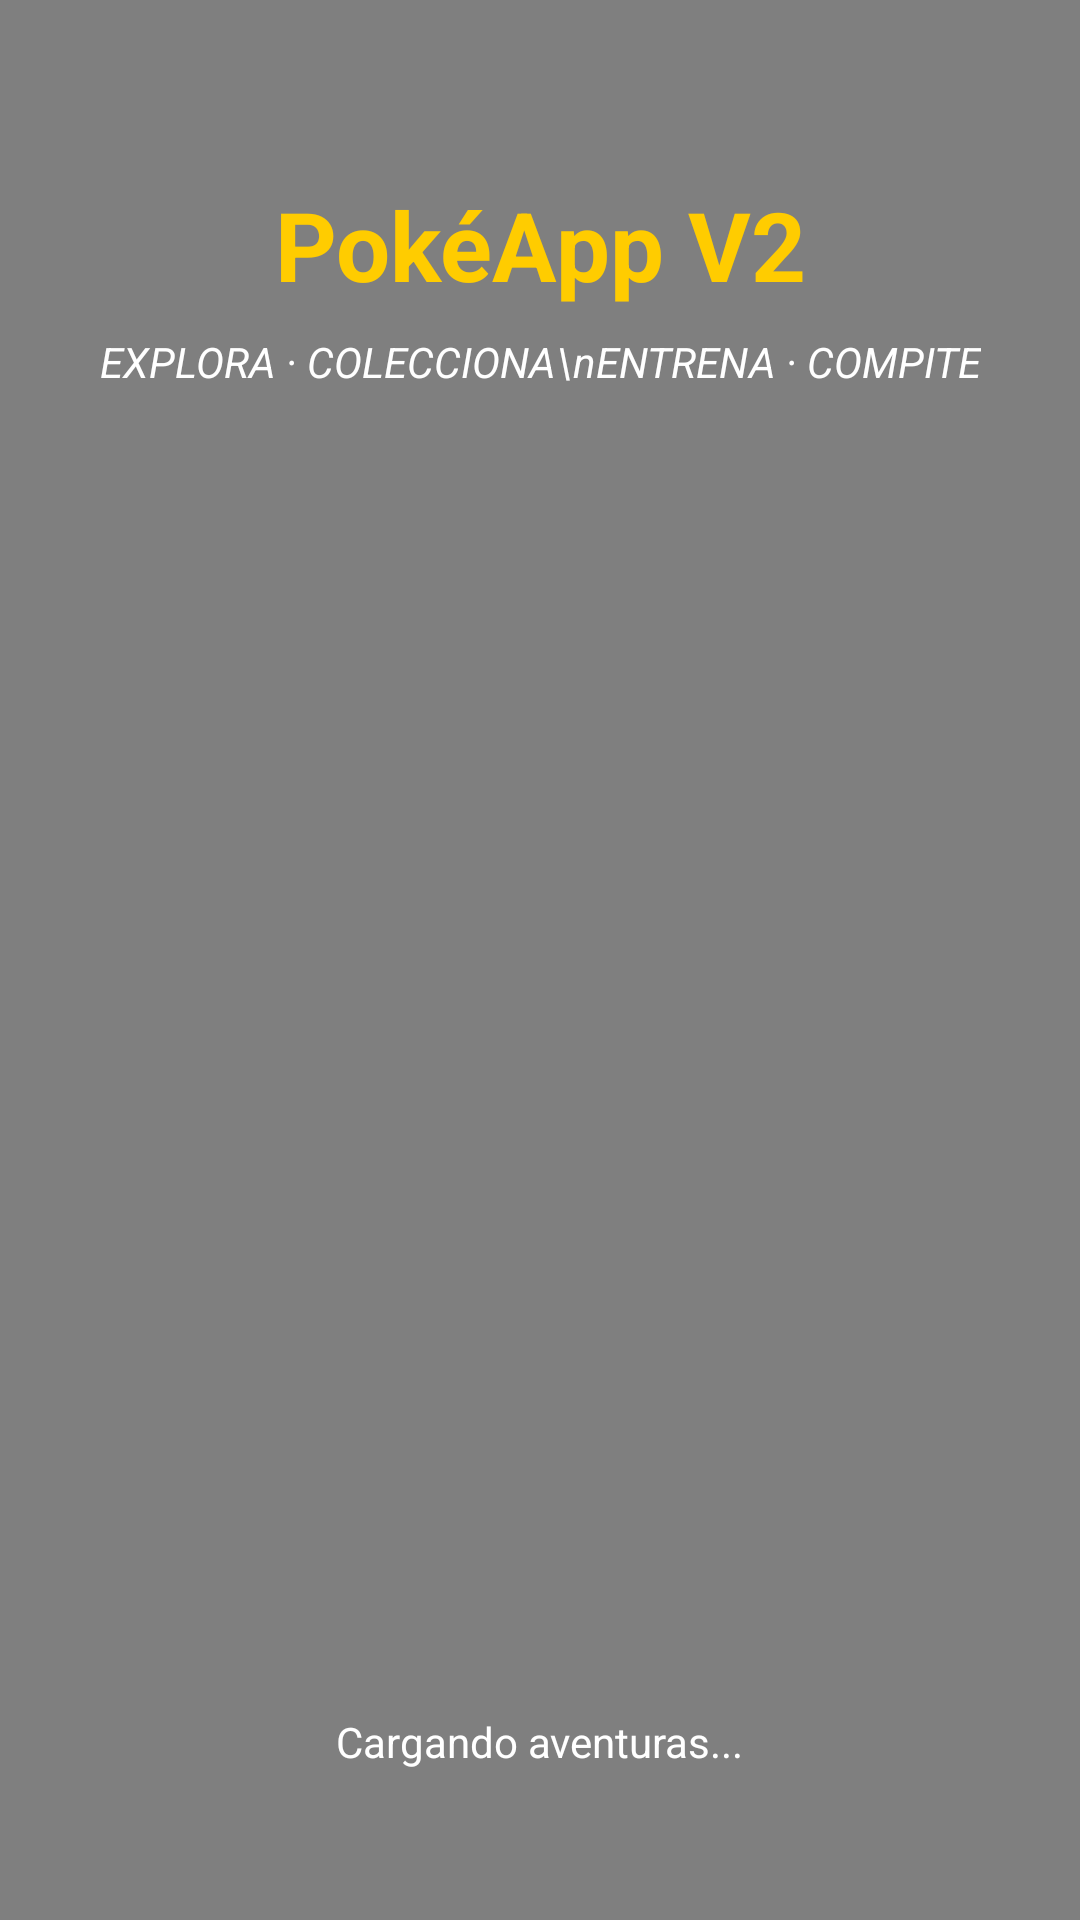

Produce the Android XML layout that renders to this screen, including the resource entries it uses.
<!-- AndroidManifest.xml: application theme Theme.MaterialComponents.DayNight.NoActionBar -->
<!-- res/layout/activity_splash.xml -->
<?xml version="1.0" encoding="utf-8"?>
<androidx.constraintlayout.widget.ConstraintLayout xmlns:android="http://schemas.android.com/apk/res/android"
    xmlns:app="http://schemas.android.com/apk/res-auto"
    android:layout_width="match_parent"
    android:layout_height="match_parent"
    android:background="#0A192F">

    
    <VideoView
        android:id="@+id/videoViewSplash"
        android:layout_width="0dp"
        android:layout_height="0dp"
        app:layout_constraintBottom_toBottomOf="parent"
        app:layout_constraintEnd_toEndOf="parent"
        app:layout_constraintStart_toStartOf="parent"
        app:layout_constraintTop_toTopOf="parent" />

    
    <TextView
        android:id="@+id/tvTitle"
        android:layout_width="wrap_content"
        android:layout_height="wrap_content"
        android:layout_marginTop="60dp"
        android:text="PokéApp V2"
        android:textColor="#FFCC00"
        android:textSize="32sp"
        android:textStyle="bold"
        app:layout_constraintEnd_toEndOf="parent"
        app:layout_constraintStart_toStartOf="parent"
        app:layout_constraintTop_toTopOf="parent" />

    
    <TextView
        android:id="@+id/tvSubtitle"
        android:layout_width="wrap_content"
        android:layout_height="wrap_content"
        android:layout_marginTop="8dp"
        android:text="EXPLORA · COLECCIONA\nENTRENA · COMPITE"
        android:textAlignment="center"
        android:textColor="#FFFFFF"
        android:textSize="14sp"
        android:textStyle="italic"
        app:layout_constraintEnd_toEndOf="parent"
        app:layout_constraintStart_toStartOf="parent"
        app:layout_constraintTop_toBottomOf="@id/tvTitle" />

    
    <TextView
        android:id="@+id/tvLoading"
        android:layout_width="wrap_content"
        android:layout_height="wrap_content"
        android:layout_marginBottom="50dp"
        android:text="Cargando aventuras..."
        android:textColor="#FFFFFF"
        android:textSize="14sp"
        app:layout_constraintBottom_toBottomOf="parent"
        app:layout_constraintEnd_toEndOf="parent"
        app:layout_constraintStart_toStartOf="parent" />

</androidx.constraintlayout.widget.ConstraintLayout>
<!-- resources referenced by this layout -->
<resources>

</resources>
